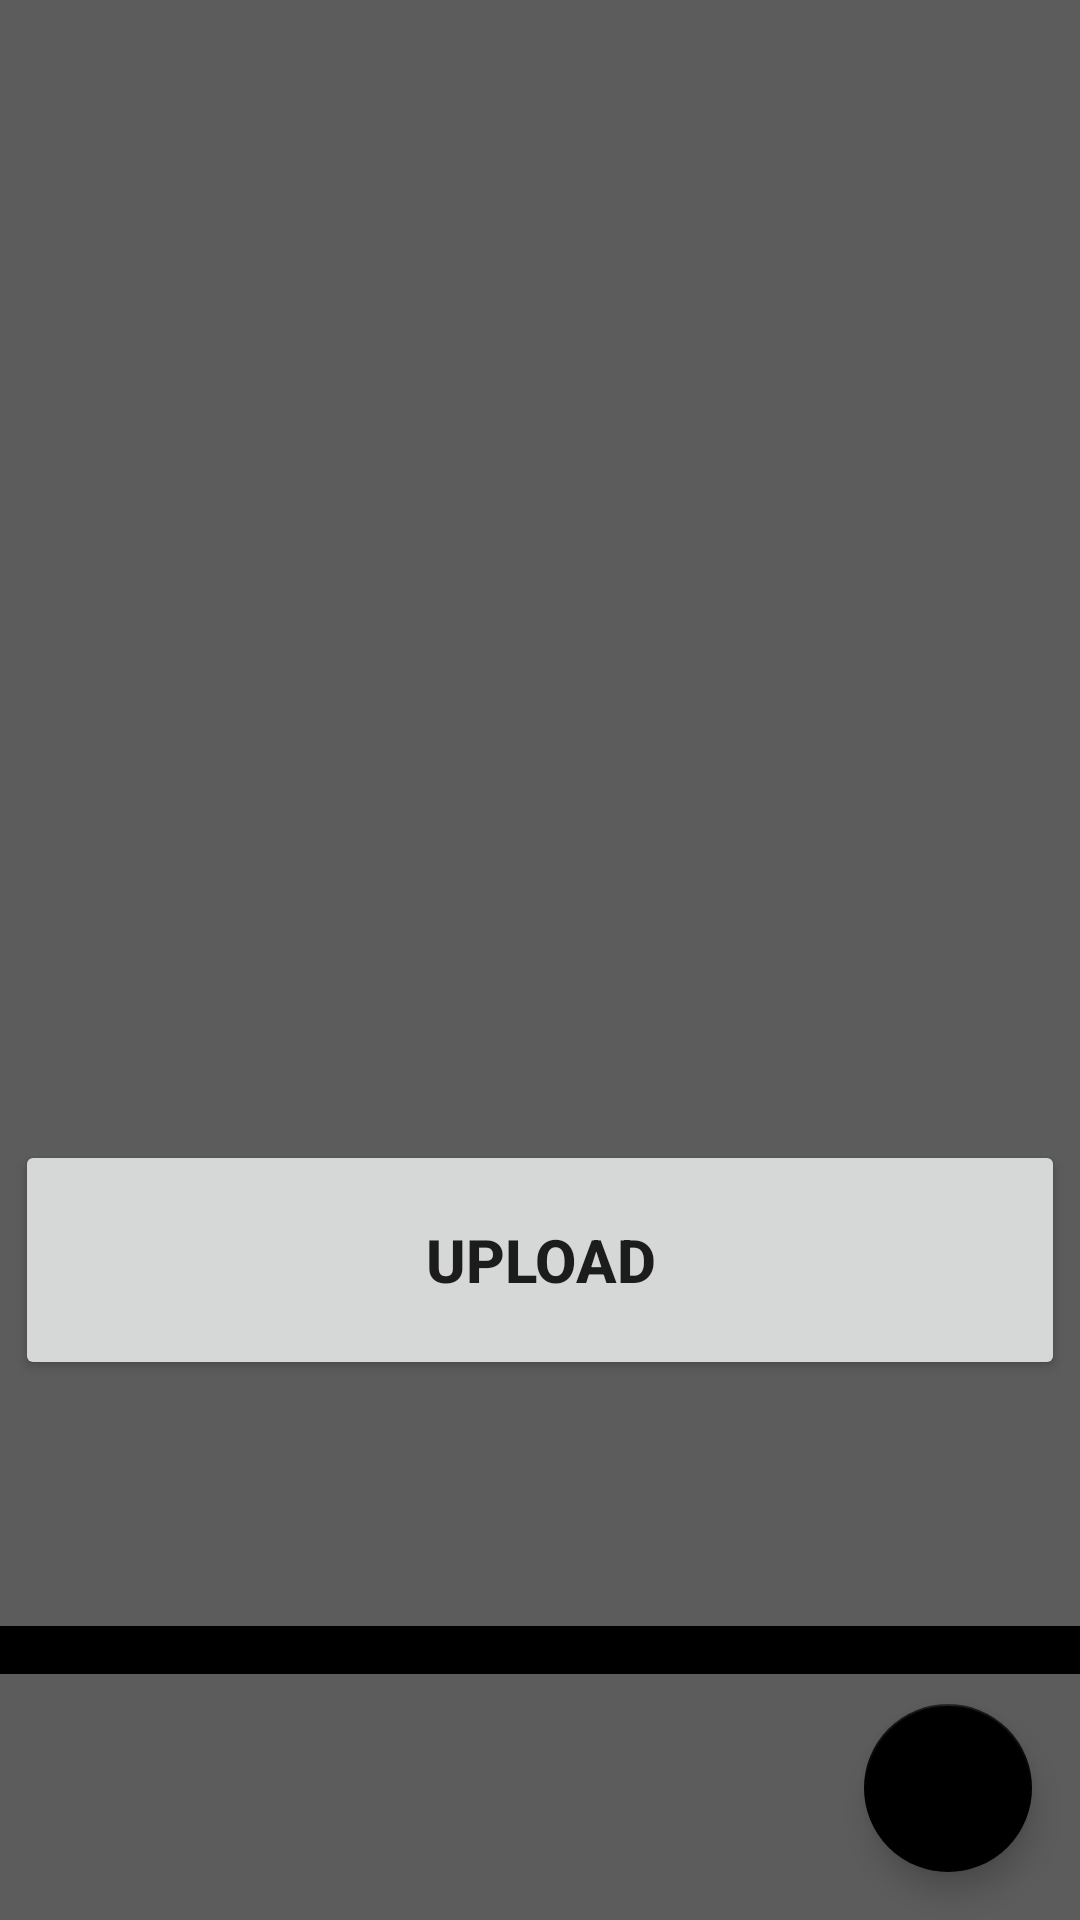

This screen was rendered from an Android layout file. Write that file and the resources it references.
<!-- AndroidManifest.xml: application theme Theme.PokemonCharacters -->
<!-- res/layout/fragment_photo_reader.xml -->
<androidx.constraintlayout.widget.ConstraintLayout xmlns:android="http://schemas.android.com/apk/res/android"
    xmlns:app="http://schemas.android.com/apk/res-auto"
    xmlns:tools="http://schemas.android.com/tools"
    android:id="@+id/photo_frag"
    android:layout_width="match_parent"
    android:layout_height="match_parent"
    android:background="@color/purple_700"
    tools:context=".ui.PhotoReaderFragment">

    <TextView
        android:id="@+id/success_message"
        android:layout_width="match_parent"
        android:layout_height="wrap_content"
        android:gravity="center"
        android:padding="5dp"
        android:text="@string/upload_message"
        android:textColor="#FF00FF00"
        android:textSize="24sp"
        android:textStyle="bold"
        android:visibility="gone"
        app:layout_constraintEnd_toEndOf="parent"
        app:layout_constraintStart_toStartOf="parent"
        app:layout_constraintTop_toTopOf="parent" />

    <TextView
        android:id="@+id/message"
        android:layout_width="match_parent"
        android:layout_height="wrap_content"
        android:gravity="center"
        android:padding="5dp"
        android:text="Error! Permission Denied"
        android:textColor="#FFFF0000"
        android:textSize="24sp"
        android:textStyle="bold"
        android:visibility="gone"
        app:layout_constraintEnd_toEndOf="parent"
        app:layout_constraintStart_toStartOf="parent"
        app:layout_constraintTop_toBottomOf="@id/success_message" />

    <ImageView
        android:id="@+id/image"
        android:layout_width="350dp"
        android:layout_height="350dp"
        android:layout_marginTop="20dp"
        android:scaleType="centerCrop"
        app:layout_constraintEnd_toEndOf="parent"
        app:layout_constraintStart_toStartOf="parent"
        app:layout_constraintTop_toBottomOf="@id/message"
        tools:src="@tools:sample/backgrounds/scenic" />

    <Button
        android:id="@+id/upload"
        android:layout_width="350dp"
        android:layout_height="80dp"
        android:layout_marginTop="10dp"
        android:padding="5dp"
        android:text="UPLOAD"
        android:textSize="20dp"
        android:textStyle="bold"
        app:layout_constraintEnd_toEndOf="parent"
        app:layout_constraintStart_toStartOf="parent"
        app:layout_constraintTop_toBottomOf="@id/image" />

    <ProgressBar
        android:id="@+id/progress_bar"
        style="@style/Widget.AppCompat.ProgressBar.Horizontal"
        android:layout_width="match_parent"
        android:layout_height="wrap_content"
        android:background="@color/black"
        android:max="100"
        app:layout_constraintBottom_toBottomOf="parent"
        app:layout_constraintEnd_toEndOf="parent"
        app:layout_constraintStart_toStartOf="parent"
        app:layout_constraintTop_toBottomOf="@id/upload"
        tools:progress="40" />

    <com.google.android.material.floatingactionbutton.FloatingActionButton
        android:id="@+id/fab"
        android:layout_width="wrap_content"
        android:layout_height="wrap_content"
        android:layout_margin="16dp"
        android:src="@drawable/ic_baseline_add_24"
        app:backgroundTint="@color/black"
        app:layout_constraintBottom_toBottomOf="parent"
        app:layout_constraintEnd_toEndOf="parent"
        app:tint="@color/white" />

</androidx.constraintlayout.widget.ConstraintLayout>
<!-- resources referenced by this layout -->
<resources>
  <color name="black">#FF000000</color>
  <color name="purple_700">#a3000000</color>
  <color name="white">#deffffff</color>
  <string name="upload_message">Image uploaded successfully</string>
  <style name="Theme.PokemonCharacters" parent="Theme.MaterialComponents.DayNight.DarkActionBar">
          
          <item name="colorPrimary">@color/purple_500</item>
          <item name="colorPrimaryVariant">@color/purple_700</item>
          <item name="colorOnPrimary">@color/white</item>
          
          <item name="colorSecondary">@color/teal_200</item>
          <item name="colorSecondaryVariant">@color/teal_700</item>
          <item name="colorOnSecondary">@color/black</item>
          
          <item name="android:statusBarColor" tools:targetApi="l">?attr/colorPrimaryVariant</item>
          
      </style>
  <color name="purple_500">#FF000000</color>
  <color name="teal_200">#FF03DAC5</color>
  <color name="teal_700">#FF018786</color>
</resources>
